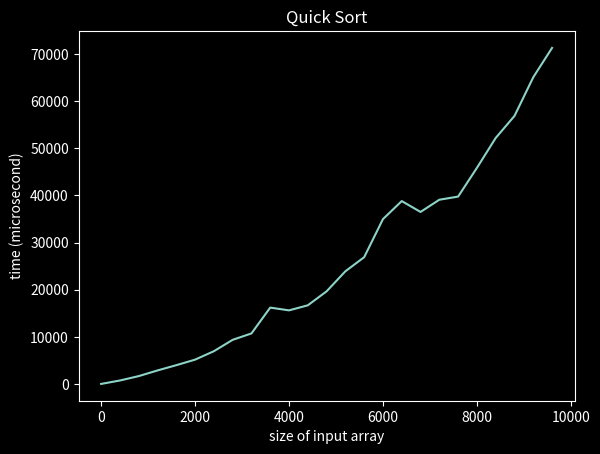

Reproduce this figure in Python.
import numpy as np, time, matplotlib.pyplot as plt
# partition puts pivot at the correct position and returns the index of the pivot
# once pivot is decided, array is split over this pivot
def partition(array, left, right):
    # pick right-most element as pivot
    pivot = array[right]
    i = left - 1
    for j in range(left, right):
        if array[j] <= pivot:
            i += 1
            if i != j:
                temp = array[i]
                array[i] = array[j]
                array[j] = temp
    if i+1 != right:
        temp = array[i+1]
        array[i+1] = array[right]
        array[right] = temp
    return i+1

def quick_sort(array, left, right):
    if left < right:
        pivot = partition(array, left, right)
        quick_sort(array, left, pivot-1)
        quick_sort(array, pivot+1, right)
        
if __name__ == '__main__':
    x, y = [], []
    for i in range(1, 10000, 400):
        x.append(i)
        unsorted_array = np.random.randint(1, 101, i)
        print('Iteration #', i, "Unsorted Array", unsorted_array)
        start = time.perf_counter()
        quick_sort(unsorted_array, 0, len(unsorted_array)-1)
        end = time.perf_counter()
        print('Iteration #', i, "Sorted Array", unsorted_array)
        y.append((end-start)*10**6)
    plt.style.use('dark_background')    
    plt.plot(x, y)
    plt.xlabel('size of input array')
    plt.ylabel('time (microsecond)')
    plt.title('Quick Sort')
    plt.show()